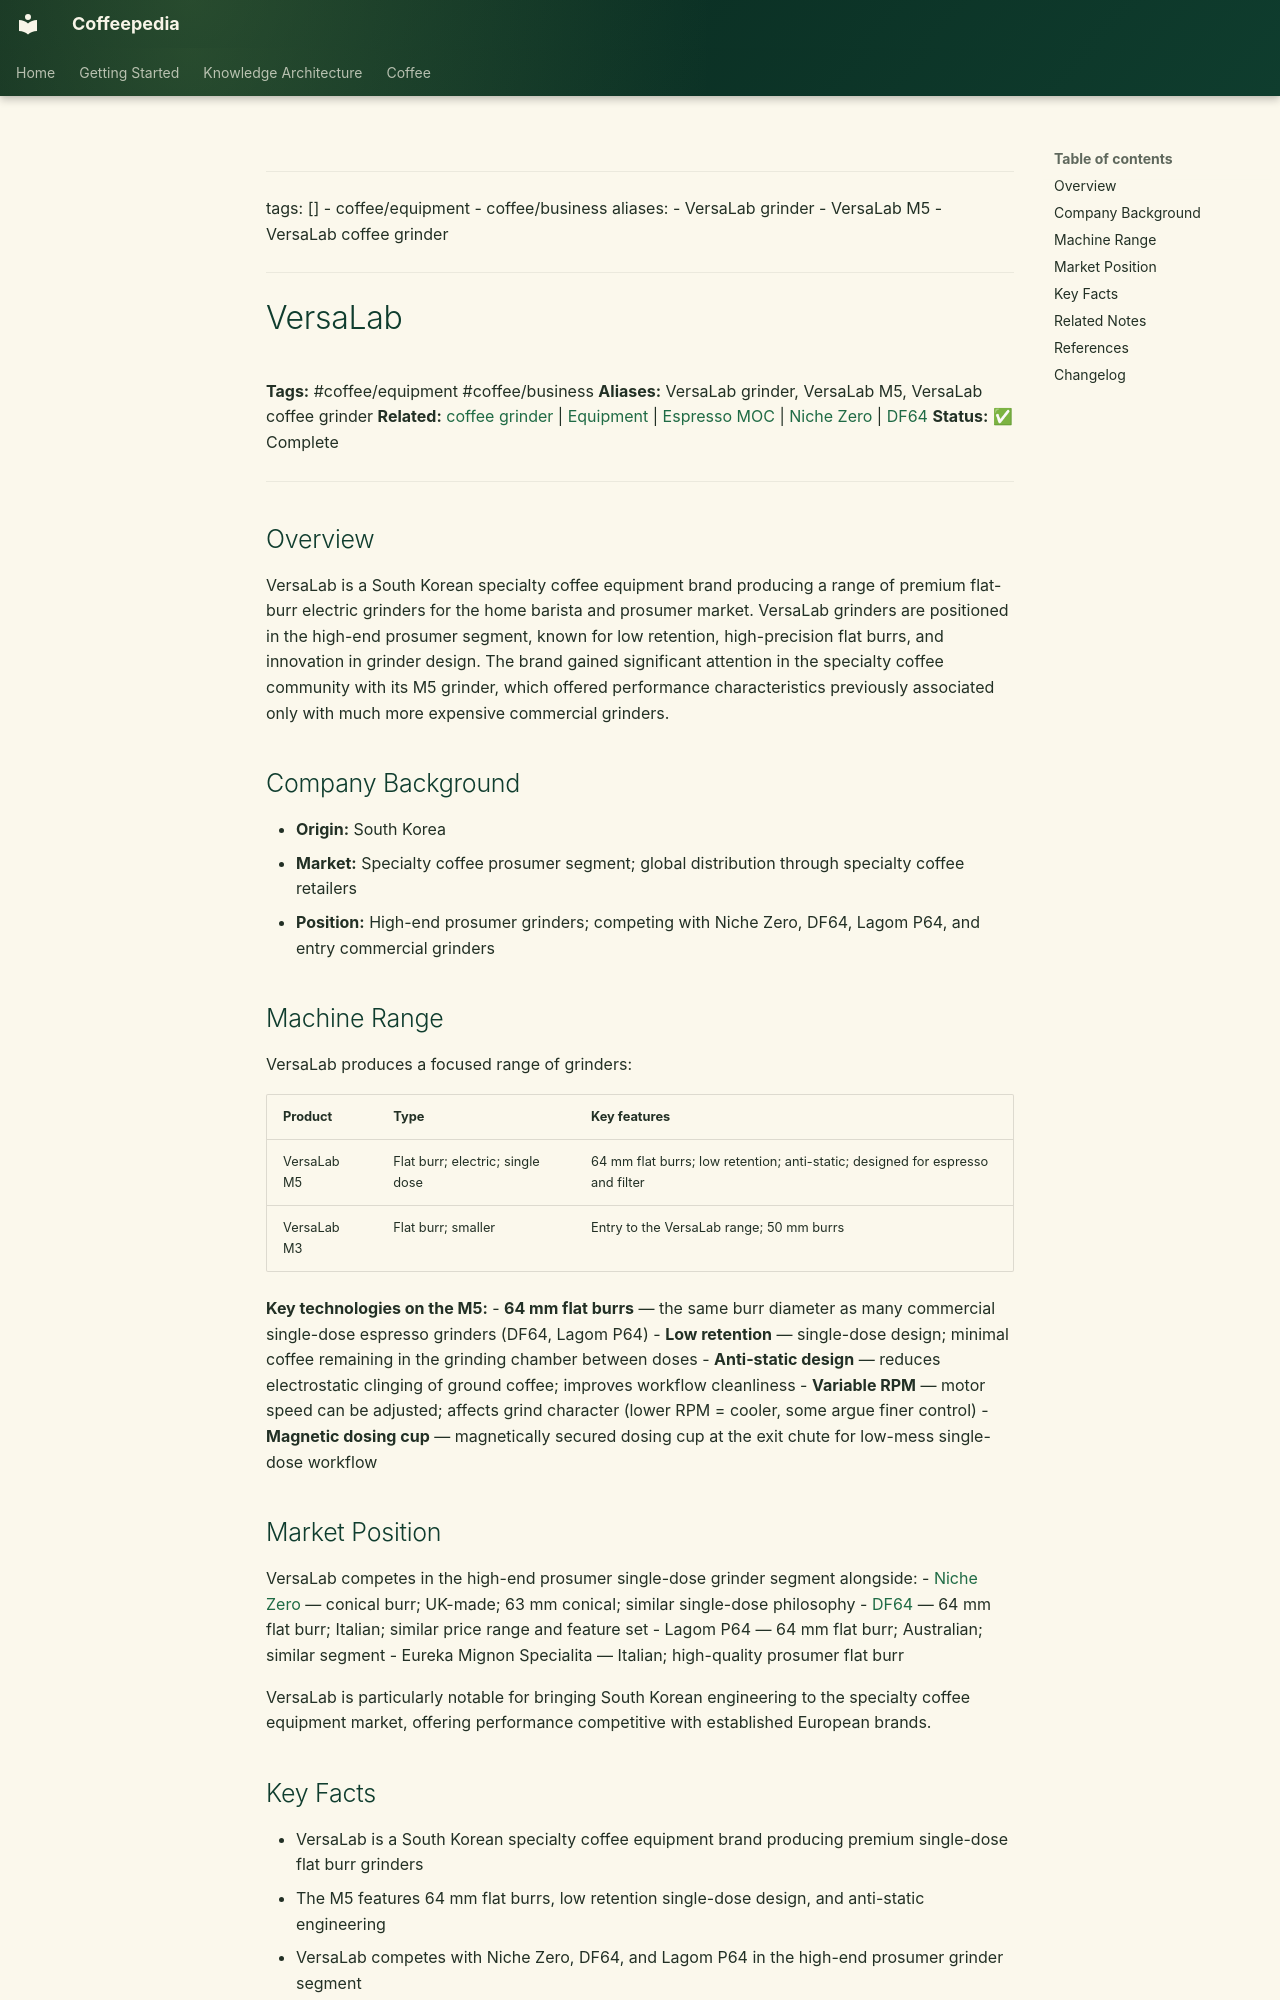

repository: Vauldt/all-about-coffee · page: coffee/coffee-equipment/versalab/index.html · generator: mkdocs

---
tags: []
  - coffee/equipment
  - coffee/business
aliases:
  - VersaLab grinder
  - VersaLab M5
  - VersaLab coffee grinder
---

# VersaLab

**Tags:** #coffee/equipment #coffee/business
**Aliases:** VersaLab grinder, VersaLab M5, VersaLab coffee grinder
**Related:** [coffee grinder](coffee-grinder.md) | [Equipment](equipment.md) | [Espresso MOC](../maps-of-content/espresso-moc.md) | [Niche Zero](niche-zero.md) | [DF64](df64.md)
**Status:** ✅ Complete

---

## Overview

VersaLab is a South Korean specialty coffee equipment brand producing a range of premium flat-burr electric grinders for the home barista and prosumer market. VersaLab grinders are positioned in the high-end prosumer segment, known for low retention, high-precision flat burrs, and innovation in grinder design. The brand gained significant attention in the specialty coffee community with its M5 grinder, which offered performance characteristics previously associated only with much more expensive commercial grinders.

## Company Background

- **Origin:** South Korea
- **Market:** Specialty coffee prosumer segment; global distribution through specialty coffee retailers
- **Position:** High-end prosumer grinders; competing with Niche Zero, DF64, Lagom P64, and entry commercial grinders

## Machine Range

VersaLab produces a focused range of grinders:

| Product | Type | Key features |
| :--- | :--- | :--- |
| VersaLab M5 | Flat burr; electric; single dose | 64 mm flat burrs; low retention; anti-static; designed for espresso and filter |
| VersaLab M3 | Flat burr; smaller | Entry to the VersaLab range; 50 mm burrs |

**Key technologies on the M5:**
- **64 mm flat burrs** — the same burr diameter as many commercial single-dose espresso grinders (DF64, Lagom P64)
- **Low retention** — single-dose design; minimal coffee remaining in the grinding chamber between doses
- **Anti-static design** — reduces electrostatic clinging of ground coffee; improves workflow cleanliness
- **Variable RPM** — motor speed can be adjusted; affects grind character (lower RPM = cooler, some argue finer control)
- **Magnetic dosing cup** — magnetically secured dosing cup at the exit chute for low-mess single-dose workflow
